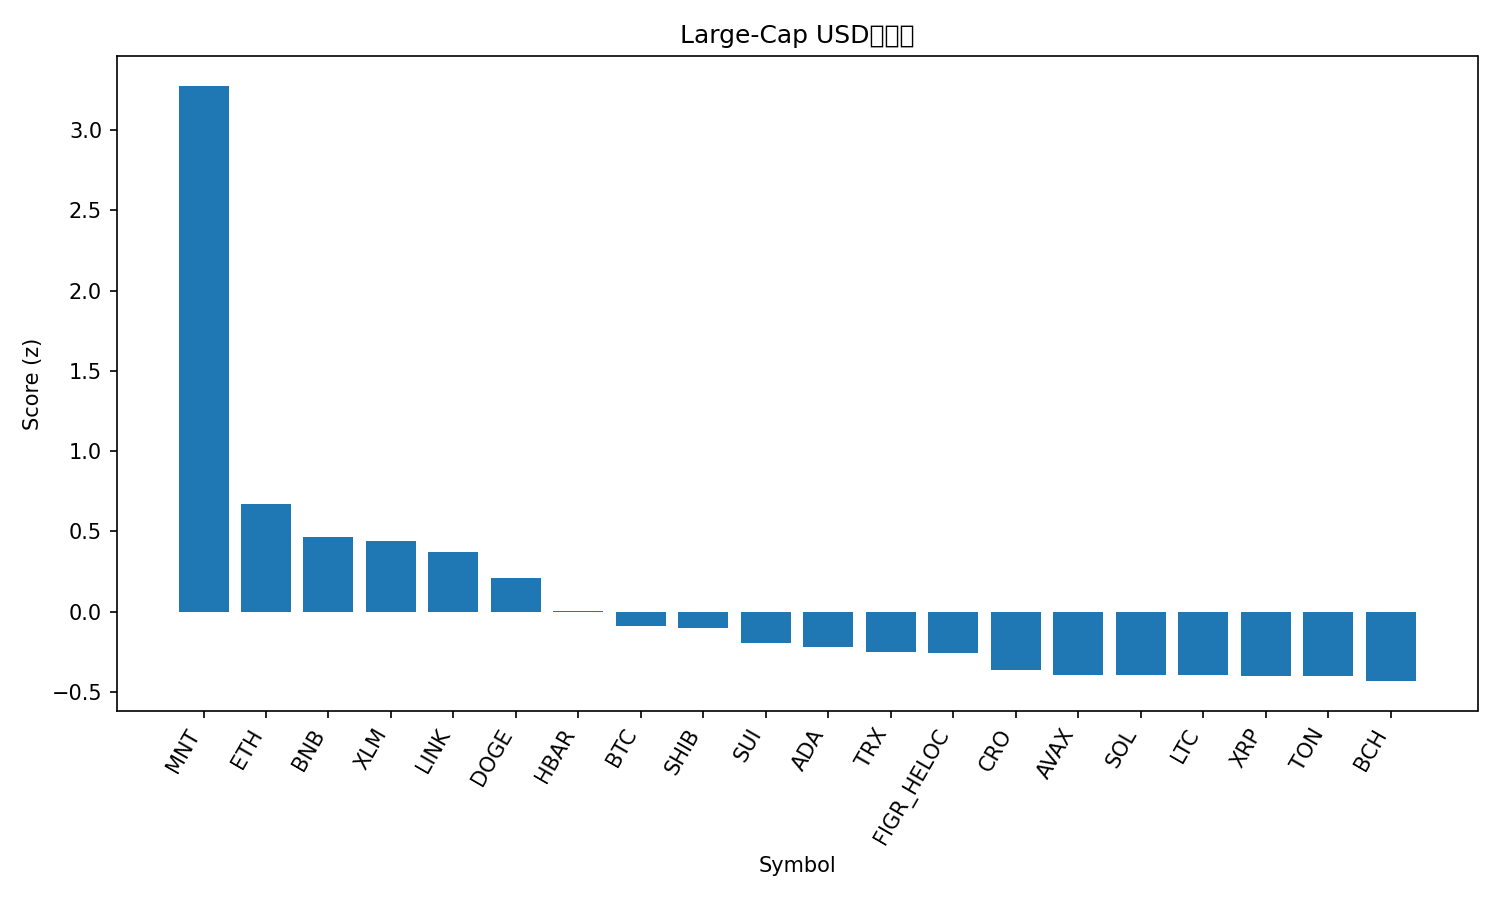

The table this chart was drawn from, first rows:
rank, name, symbol, price, pct_1h, pct_24h, pct_7d, pct_1h_vs_btc, pct_24h_vs_btc, pct_7d_vs_btc, market_cap_rank, market_cap, volume_usd, score
1, Mantle, MNT, 2.43, 1.376, 14.56, 25.55, 1.658, 13.39, 16.24, 31, 7854230812, 550505976, 3.275
2, Ethereum, ETH, 4701, 0.168, 4.117, 11.37, 0.45, 2.949, 2.062, 2, 567020723939, 41357668230, 0.6707
3, BNB, BNB, 1220, -0.4915, 4.89, 18.47, -0.2095, 3.721, 9.165, 5, 169722383974, 4297452226, 0.4645
4, Stellar, XLM, 0.409, 0.1789, 3.105, 9.313, 0.4609, 1.936, 0.003318, 18, 13073498365, 332242222, 0.4383
5, Chainlink, LINK, 23.44, -0.3551, 6.308, 7.243, -0.0731, 5.139, -2.067, 14, 15888237968, 1220982373, 0.3705
6, Dogecoin, DOGE, 0.2669, -0.692, 5.515, 12.94, -0.41, 4.347, 3.63, 8, 40361889440, 3643656988, 0.2112
7, Hedera, HBAR, 0.2309, -0.7752, 6.325, 5.646, -0.4932, 5.156, -3.663, 25, 9790425873, 326753366, 0.006721
8, Bitcoin, BTC, 124863, -0.282, 1.169, 9.309, 0.0, 0.0, 0.0, 1, 2487703025075, 70723411483, -0.08921
9, Shiba Inu, SHIB, 1.287e-05, -0.5025, 3.417, 7.072, -0.2205, 2.248, -2.237, 32, 7584221391, 215318853, -0.1034
10, Sui, SUI, 3.64, -0.561, 2.083, 10.59, -0.279, 0.9146, 1.279, 17, 13181447842, 1279231644, -0.1955
11, Cardano, ADA, 0.8707, -0.7449, 3.806, 7.549, -0.4629, 2.637, -1.76, 11, 31816887246, 1777549387, -0.2179
12, TRON, TRX, 0.3462, -0.1898, 1.467, 2.875, 0.09218, 0.2979, -6.434, 10, 32769293175, 760639823, -0.2477
13, Figure Heloc, FIGR_HELOC, 0.9976, 0.0, 2.267, -4.645, 0.282, 1.098, -13.95, 21, 12812851361, 10282543, -0.2539
14, Cronos, CRO, 0.2105, -0.5501, 0.9907, 9.484, -0.2681, -0.1781, 0.175, 33, 7336981246, 46822395, -0.3602
15, Avalanche, AVAX, 30.59, -0.4143, 2.443, -0.09323, -0.1323, 1.274, -9.403, 20, 12906181662, 831971818, -0.3908
16, Solana, SOL, 232.9, -0.7514, 1.962, 9.056, -0.4694, 0.7928, -0.2531, 6, 127055273470, 7580296456, -0.3929
17, Litecoin, LTC, 118.3, -0.3987, -0.5203, 10.61, -0.1167, -1.689, 1.297, 26, 9037277977, 697920767, -0.3967
18, XRP, XRP, 2.99, -0.2917, 0.6105, 3.542, -0.009659, -0.5583, -5.767, 3, 179096535485, 6242752132, -0.3995
19, Toncoin, TON, 2.85, -0.5137, 1.57, 5.207, -0.2317, 0.4012, -4.102, 34, 7197677239, 145467771, -0.4008
20, Bitcoin Cash, BCH, 599.7, -0.5162, 0.912, 6.808, -0.2342, -0.2568, -2.501, 23, 11954655742, 207606172, -0.4317
21, Hyperliquid, HYPE, 47.83, -1.614, -0.9731, 2.61, -1.332, -2.142, -6.699, 19, 12957035622, 507941863, -1.618
